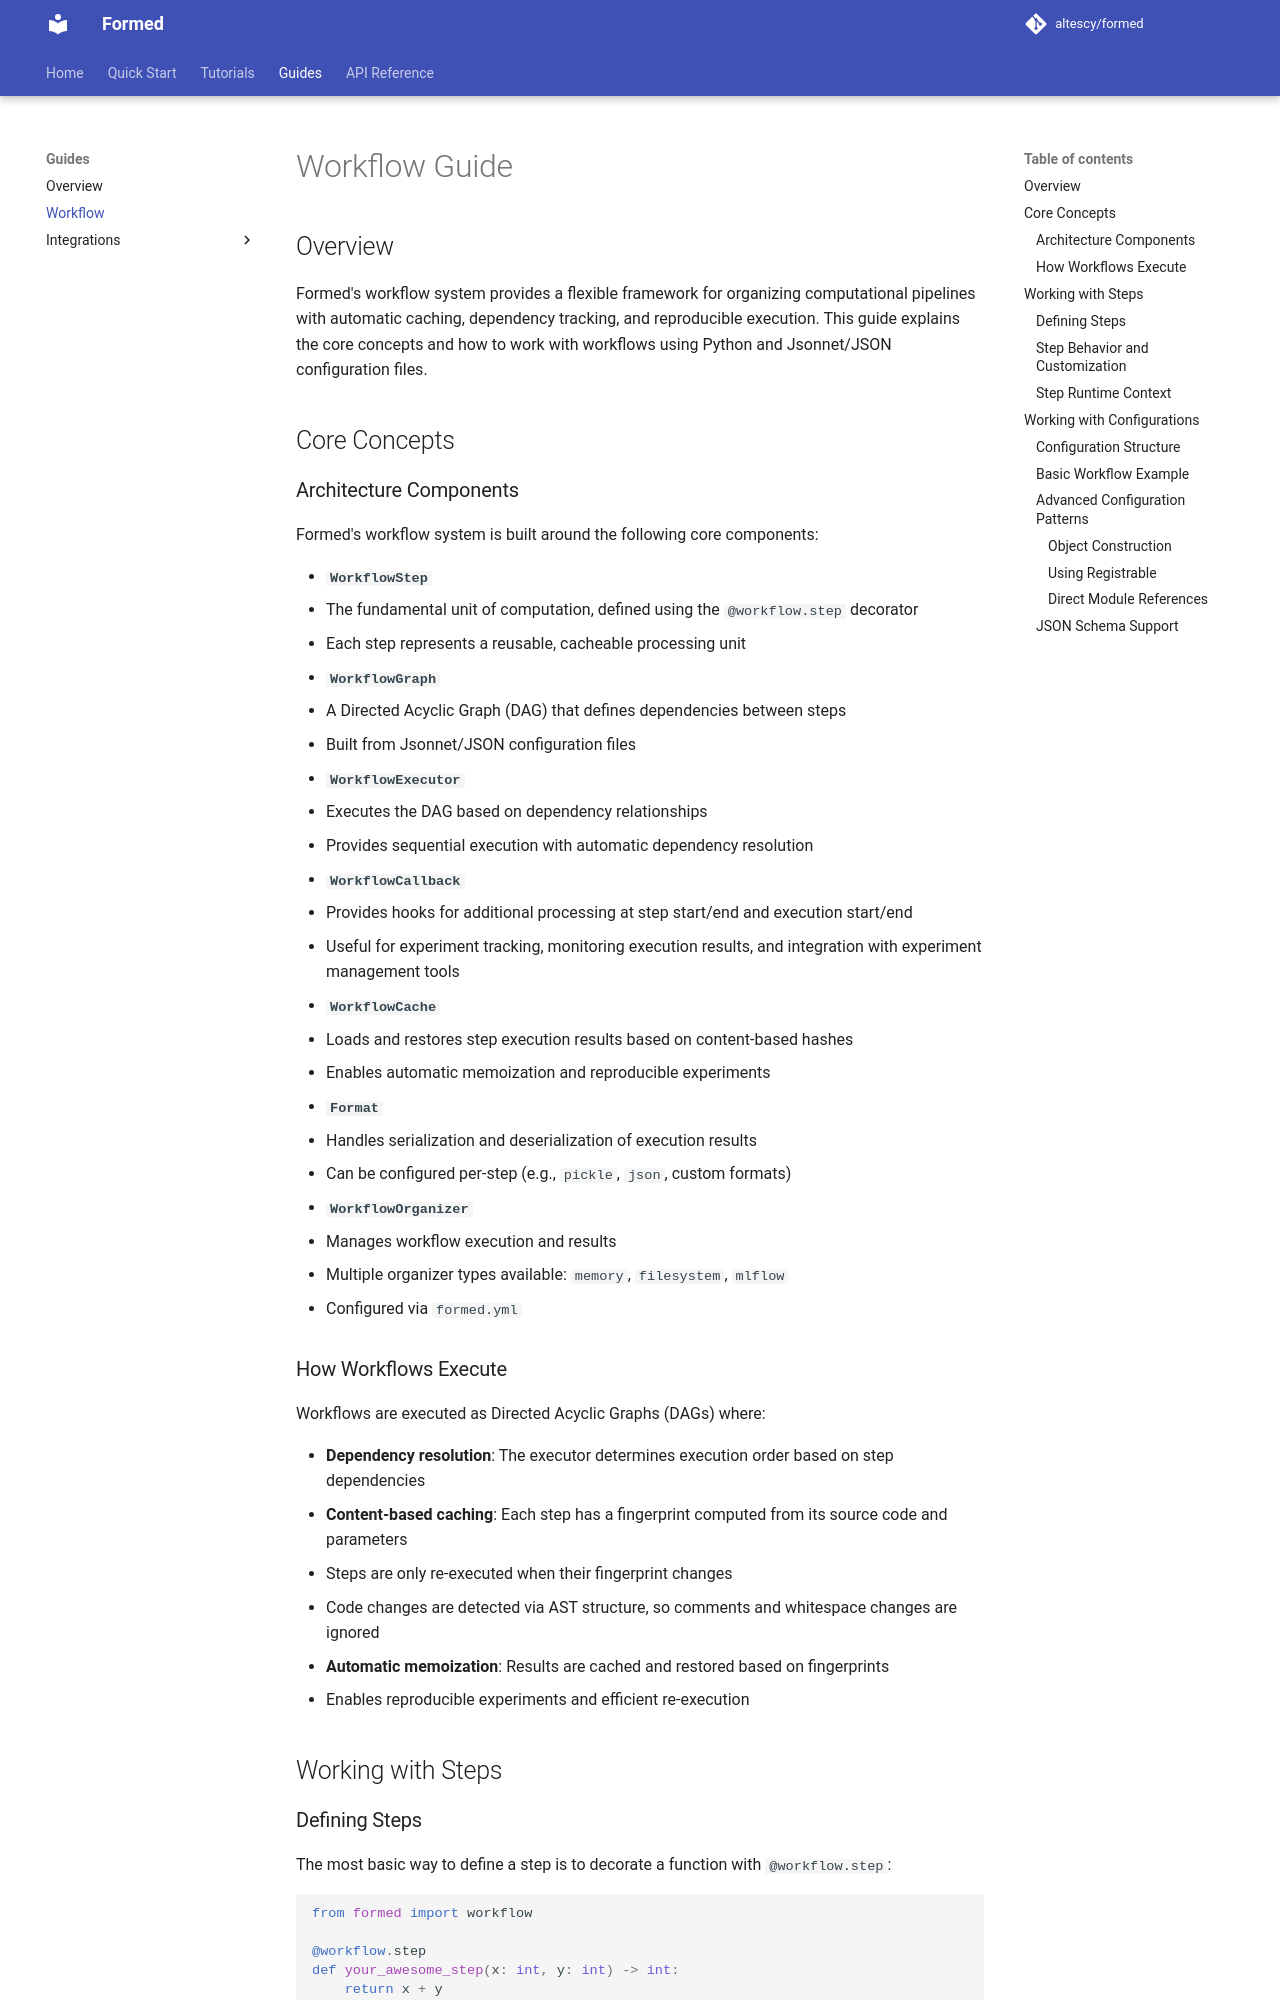

repository: altescy/formed · page: guides/workflow/index.html · generator: mkdocs

# Workflow Guide

## Overview

Formed's workflow system provides a flexible framework for organizing computational pipelines with automatic caching, dependency tracking, and reproducible execution. This guide explains the core concepts and how to work with workflows using Python and Jsonnet/JSON configuration files.

## Core Concepts

### Architecture Components

Formed's workflow system is built around the following core components:

- **`WorkflowStep`**
  - The fundamental unit of computation, defined using the `@workflow.step` decorator
  - Each step represents a reusable, cacheable processing unit
- **`WorkflowGraph`**
  - A Directed Acyclic Graph (DAG) that defines dependencies between steps
  - Built from Jsonnet/JSON configuration files
- **`WorkflowExecutor`**
  - Executes the DAG based on dependency relationships
  - Provides sequential execution with automatic dependency resolution
- **`WorkflowCallback`**
  - Provides hooks for additional processing at step start/end and execution start/end
  - Useful for experiment tracking, monitoring execution results, and integration with experiment management tools
- **`WorkflowCache`**
  - Loads and restores step execution results based on content-based hashes
  - Enables automatic memoization and reproducible experiments
- **`Format`**
  - Handles serialization and deserialization of execution results
  - Can be configured per-step (e.g., `pickle`, `json`, custom formats)
- **`WorkflowOrganizer`**
  - Manages workflow execution and results
  - Multiple organizer types available: `memory`, `filesystem`, `mlflow`
  - Configured via `formed.yml`

### How Workflows Execute

Workflows are executed as Directed Acyclic Graphs (DAGs) where:

- **Dependency resolution**: The executor determines execution order based on step dependencies
- **Content-based caching**: Each step has a fingerprint computed from its source code and parameters
  - Steps are only re-executed when their fingerprint changes
  - Code changes are detected via AST structure, so comments and whitespace changes are ignored
- **Automatic memoization**: Results are cached and restored based on fingerprints
  - Enables reproducible experiments and efficient re-execution

## Working with Steps
